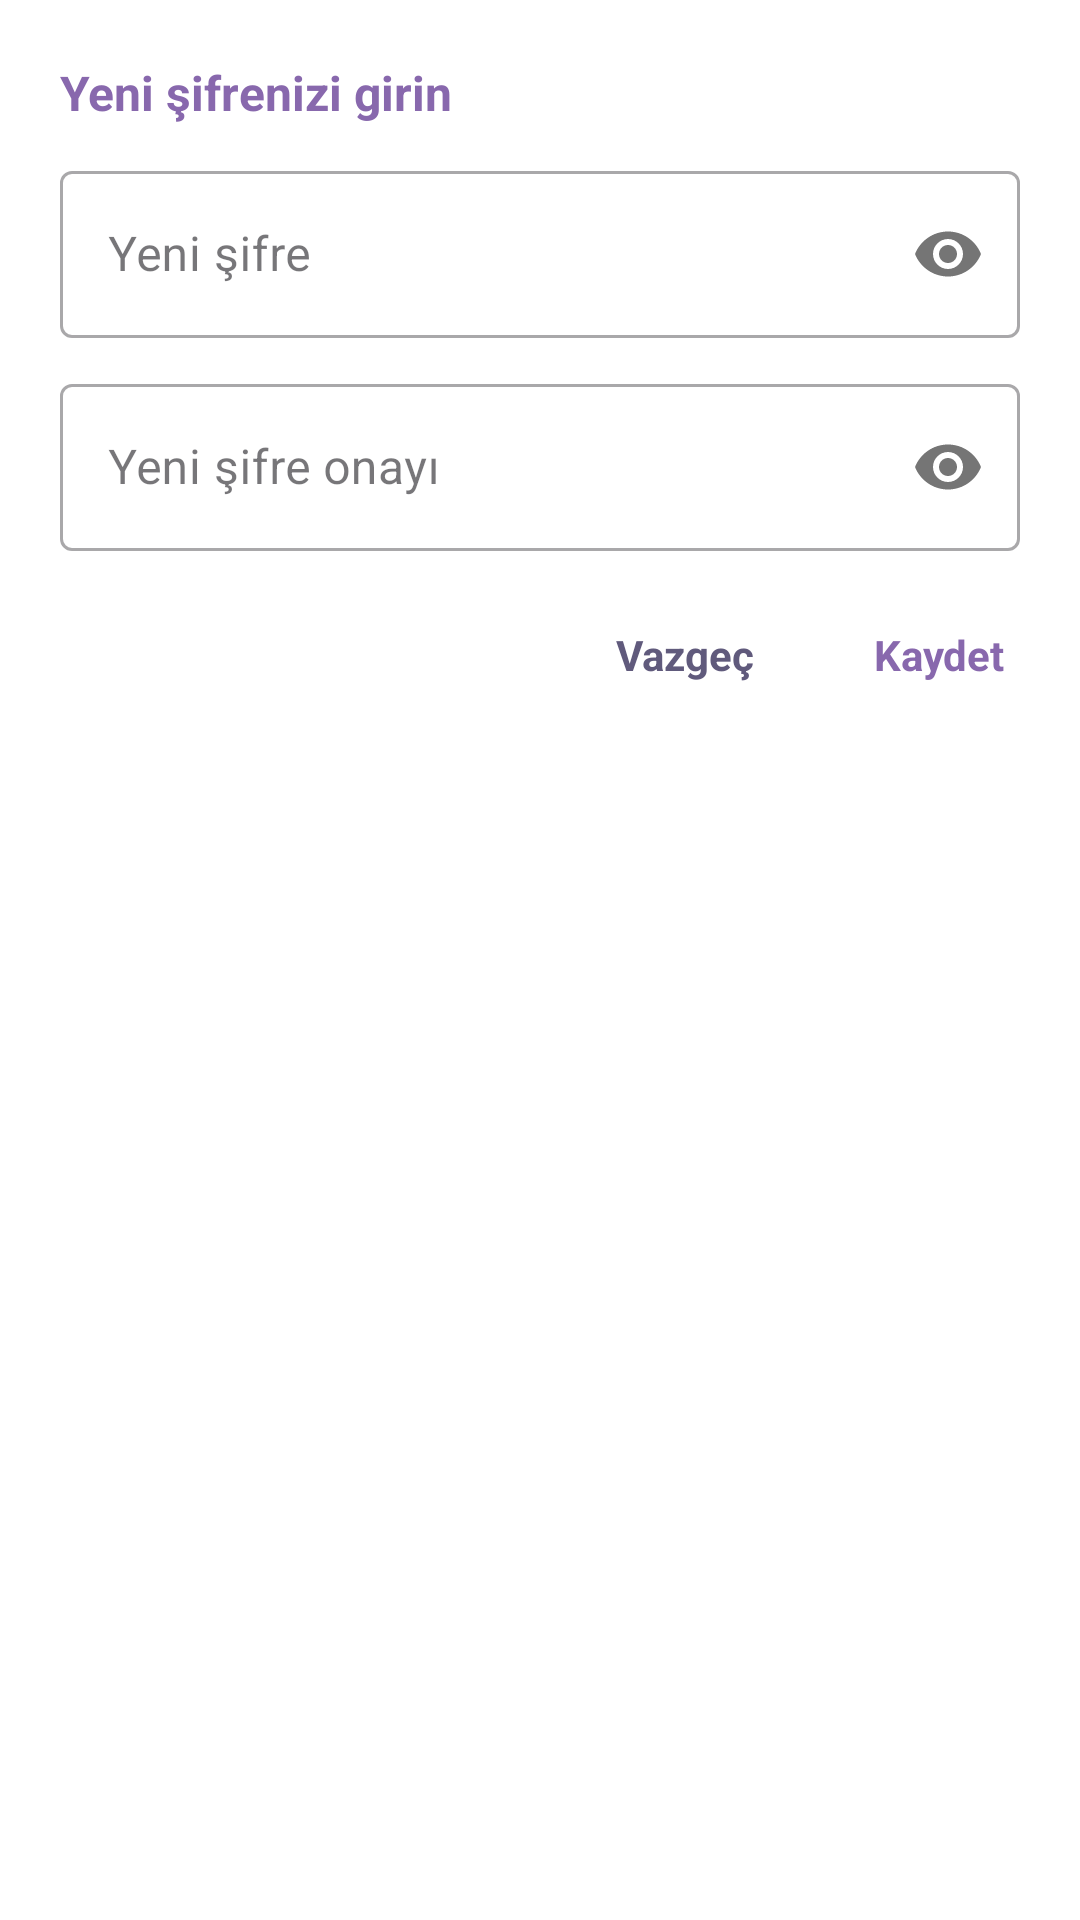

Layout XML and referenced resources for this Android screen:
<!-- AndroidManifest.xml: application theme Theme.CoinTicker -->
<!-- res/layout/password_change_dialog.xml -->
<?xml version="1.0" encoding="utf-8"?>
<androidx.constraintlayout.widget.ConstraintLayout xmlns:android="http://schemas.android.com/apk/res/android"
    xmlns:app="http://schemas.android.com/apk/res-auto"
    xmlns:tools="http://schemas.android.com/tools"
    android:layout_width="match_parent"
    android:layout_height="260dp"
    android:background="@color/customwhite"
    android:padding="20dp"
    tools:ignore="TextSizeCheck">

    <com.google.android.material.textview.MaterialTextView
        android:id="@+id/materialTextView"
        android:layout_width="wrap_content"
        android:layout_height="wrap_content"
        android:text="@string/enterNewPassword"
        android:textColor="@color/textColor1"
        android:textSize="16sp"
        android:textStyle="bold"
        app:layout_constraintStart_toStartOf="parent"
        app:layout_constraintTop_toTopOf="parent" />


    <com.google.android.material.textfield.TextInputLayout
        android:id="@+id/nextPLayout"
        style="@style/Widget.MaterialComponents.TextInputLayout.OutlinedBox"
        android:layout_width="match_parent"
        android:layout_height="wrap_content"
        android:layout_marginTop="10dp"
        app:layout_constraintEnd_toEndOf="parent"
        app:layout_constraintStart_toStartOf="parent"
        app:layout_constraintTop_toBottomOf="@+id/materialTextView"
        app:passwordToggleEnabled="true">

        <com.google.android.material.textfield.TextInputEditText
            android:id="@+id/nextPasswordEdt"
            android:layout_width="match_parent"
            android:layout_height="match_parent"
            android:hint="@string/newPassword"
            android:inputType="numberPassword" />
    </com.google.android.material.textfield.TextInputLayout>

    <com.google.android.material.textfield.TextInputLayout
        android:id="@+id/nextPOLayout"
        style="@style/Widget.MaterialComponents.TextInputLayout.OutlinedBox"
        android:layout_width="match_parent"
        android:layout_height="wrap_content"
        android:layout_marginTop="10dp"
        app:layout_constraintEnd_toEndOf="parent"
        app:layout_constraintStart_toStartOf="parent"
        app:layout_constraintTop_toBottomOf="@+id/nextPLayout"
        app:passwordToggleEnabled="true">

        <com.google.android.material.textfield.TextInputEditText
            android:id="@+id/nextPasswordConfirmEdt"
            android:layout_width="match_parent"
            android:layout_height="match_parent"
            android:hint="@string/newPasswordConfirm"
            android:inputType="numberPassword" />
    </com.google.android.material.textfield.TextInputLayout>

    <com.google.android.material.textview.MaterialTextView
        android:id="@+id/save_button"
        android:layout_width="wrap_content"
        android:layout_height="wrap_content"
        android:layout_marginTop="20dp"
        android:background="?attr/selectableItemBackgroundBorderless"
        android:padding="5dp"
        android:text="@string/save"
        android:textColor="@color/textColor1"
        android:textStyle="bold"
        app:layout_constraintEnd_toEndOf="@+id/nextPOLayout"
        app:layout_constraintTop_toBottomOf="@+id/nextPOLayout" />


    <com.google.android.material.textview.MaterialTextView
        android:id="@+id/cancel_button"
        android:layout_width="wrap_content"
        android:layout_height="wrap_content"
        android:layout_marginTop="20dp"
        android:layout_marginEnd="30dp"
        android:background="?attr/selectableItemBackgroundBorderless"
        android:padding="5dp"
        android:text="@string/cancel"
        android:textColor="@color/textColor2"
        android:textStyle="bold"
        app:layout_constraintEnd_toStartOf="@+id/save_button"
        app:layout_constraintTop_toBottomOf="@+id/nextPOLayout" />


</androidx.constraintlayout.widget.ConstraintLayout>
<!-- resources referenced by this layout -->
<resources>
  <color name="customwhite">#FFFFFF</color>
  <color name="textColor1">#8868AD</color>
  <color name="textColor2">#605A7C</color>
  <string name="cancel">Vazgeç</string>
  <string name="enterNewPassword">Yeni şifrenizi girin</string>
  <string name="newPassword">Yeni şifre</string>
  <string name="newPasswordConfirm">Yeni şifre onayı</string>
  <string name="save">Kaydet</string>
  <style name="Theme.CoinTicker" parent="Base.Theme.CoinTicker" />
  <style name="Base.Theme.CoinTicker" parent="Theme.Material3.DayNight.NoActionBar">
          
          
  
      </style>
</resources>
